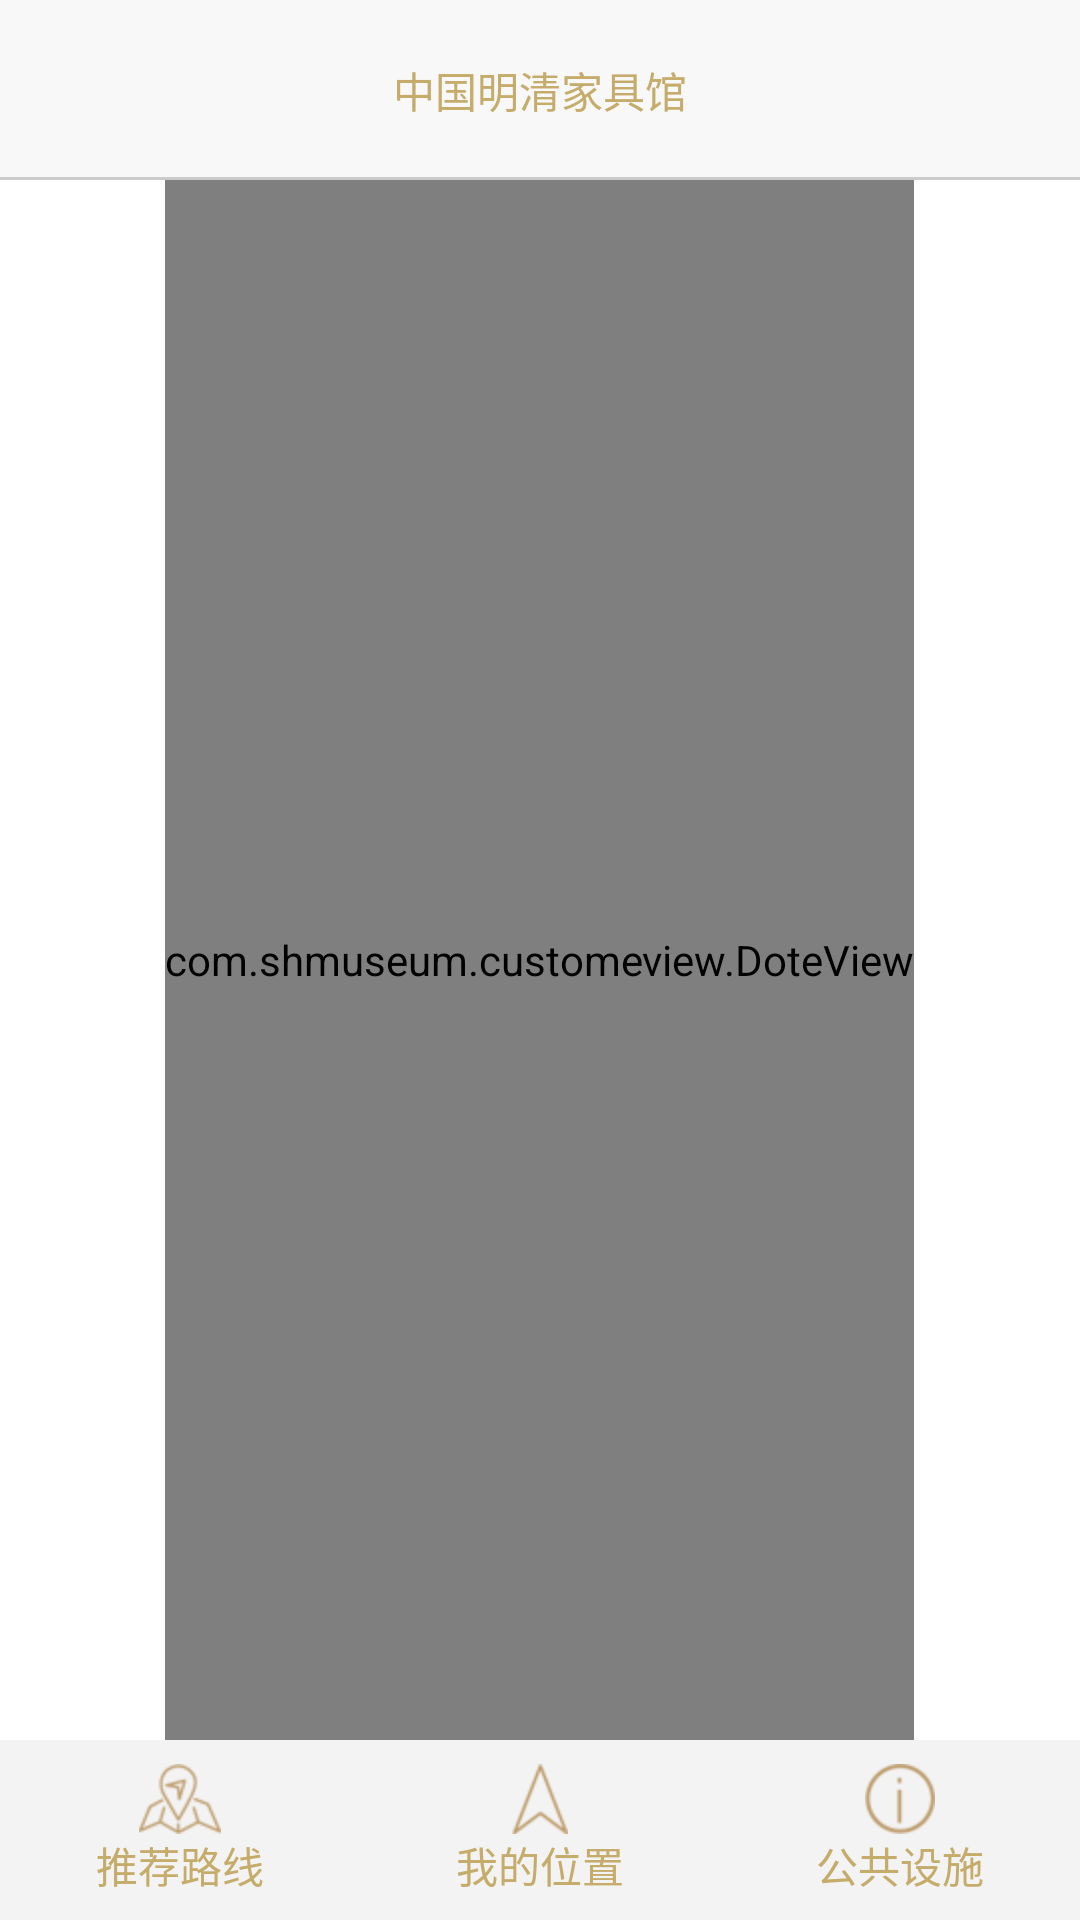

Layout XML and referenced resources for this Android screen:
<!-- AndroidManifest.xml: application theme AppTheme -->
<!-- res/layout/activity_guide.xml -->
<RelativeLayout xmlns:android="http://schemas.android.com/apk/res/android"
    xmlns:tools="http://schemas.android.com/tools"
    android:layout_width="match_parent"
    android:layout_height="match_parent"
    tools:context="com.like.mappath.BottomAnimateActivity" >

    <RelativeLayout
        android:id="@+id/toolbar"
        android:layout_width="match_parent"
        android:layout_height="60dp"
        android:background="@color/toolbar_bg_color" >

        <TextView
            android:id="@+id/toolbar_title"
            android:layout_width="wrap_content"
            android:layout_height="wrap_content"
            android:layout_centerInParent="true"
            android:text="中国明清家具馆"
            android:textColor="@color/toolbar_text_color" />

        <View
            android:layout_width="match_parent"
            android:layout_height="1dp"
            android:layout_alignParentBottom="true"
            android:background="@color/toolbar_divider_color" />
    </RelativeLayout>

    <LinearLayout
        android:id="@+id/bottom_menu"
        android:layout_width="match_parent"
        android:layout_height="60dp"
        android:layout_alignParentBottom="true"
        android:background="@color/bottom_menu_color"
        android:orientation="horizontal" >

        <TextView
            android:layout_width="0dp"
            android:layout_height="wrap_content"
            android:layout_gravity="center"
            android:layout_weight="1"
            android:clickable="true"
            android:drawableTop="@drawable/path"
            android:gravity="center"
            android:onClick="showPath"
            android:text="@string/recommend_path"
            android:textColor="@color/toolbar_text_color" />

        <TextView
            android:layout_width="0dp"
            android:layout_height="wrap_content"
            android:layout_gravity="center"
            android:layout_weight="1"
            android:drawableTop="@drawable/location"
            android:gravity="center"
            android:text="@string/my_location"
            android:textColor="@color/toolbar_text_color" />

        <TextView
            android:layout_width="0dp"
            android:layout_height="wrap_content"
            android:layout_gravity="center"
            android:layout_weight="1"
            android:clickable="true"
            android:drawableTop="@drawable/info"
            android:gravity="center"
            android:onClick="showBottomMenu"
            android:text="@string/common_device"
            android:textColor="@color/toolbar_text_color" />
    </LinearLayout>

    <com.shmuseum.customeview.DoteView
        android:id="@+id/dote_view"
        android:layout_width="wrap_content"
        android:layout_height="wrap_content"
        android:layout_above="@id/bottom_menu"
        android:layout_below="@id/toolbar"
        android:layout_centerHorizontal="true"
        android:adjustViewBounds="true"
        android:background="#f9f8f3"
        android:src="@drawable/map3" />

    <LinearLayout
        android:id="@+id/slide_up_menu"
        android:layout_width="match_parent"
        android:layout_height="70dp"
        android:layout_alignParentBottom="true"
        android:background="@color/bottom_menu_color"
        android:orientation="horizontal"
        android:visibility="gone" >

        <LinearLayout
            android:id="@+id/menu_tea"
            android:layout_width="0dp"
            android:layout_height="match_parent"
            android:layout_weight="1"
            android:gravity="center"
            android:onClick="showDetail" >

            <ImageView
                android:layout_width="60dp"
                android:layout_height="60dp"
                android:src="@drawable/tea" />
        </LinearLayout>

        <LinearLayout
            android:id="@+id/menu_gift"
            android:layout_width="0dp"
            android:layout_height="match_parent"
            android:layout_weight="1"
            android:gravity="center"
            android:onClick="showDetail" >

            <ImageView
                android:layout_width="60dp"
                android:layout_height="60dp"
                android:src="@drawable/gift" />
        </LinearLayout>

        <LinearLayout
            android:id="@+id/menu_wc"
            android:layout_width="0dp"
            android:layout_height="match_parent"
            android:layout_weight="1"
            android:gravity="center"
            android:onClick="showDetail" >

            <ImageView
                android:layout_width="60dp"
                android:layout_height="60dp"
                android:src="@drawable/wc" />
        </LinearLayout>

        <LinearLayout
            android:id="@+id/menu_elevator"
            android:layout_width="0dp"
            android:layout_height="match_parent"
            android:layout_weight="1"
            android:gravity="center"
            android:onClick="showDetail" >

            <ImageView
                android:layout_width="60dp"
                android:layout_height="60dp"
                android:src="@drawable/elevator" />
        </LinearLayout>
    </LinearLayout>

</RelativeLayout>
<!-- resources referenced by this layout -->
<resources>
  <color name="bottom_menu_color">#F3F3F3</color>
  <color name="toolbar_bg_color">#F8F8F8</color>
  <color name="toolbar_divider_color">#CBCBCB</color>
  <color name="toolbar_text_color">#C5AC6B</color>
  <!-- drawable elevator: png bitmap (drawable-hdpi, 1855 bytes) -->
  <!-- drawable gift: png bitmap (drawable-hdpi, 1591 bytes) -->
  <!-- drawable info: png bitmap (drawable-hdpi, 3657 bytes) -->
  <!-- drawable location: png bitmap (drawable-hdpi, 3503 bytes) -->
  <!-- drawable map3: png bitmap (drawable-hdpi, 113580 bytes) -->
  <!-- drawable path: png bitmap (drawable-hdpi, 3967 bytes) -->
  <!-- drawable tea: png bitmap (drawable-hdpi, 2311 bytes) -->
  <!-- drawable wc: png bitmap (drawable-hdpi, 1776 bytes) -->
  <string name="common_device">公共设施</string>
  <string name="my_location">我的位置</string>
  <string name="recommend_path">推荐路线</string>
  <style name="AppTheme" parent="android:Theme.Light">
           <item name="android:windowNoTitle">true</item>
      </style>
</resources>
